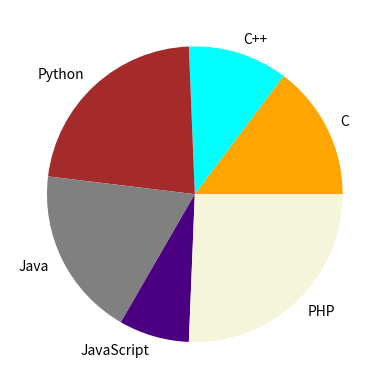
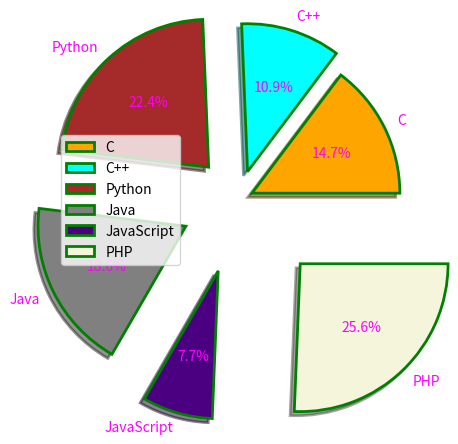
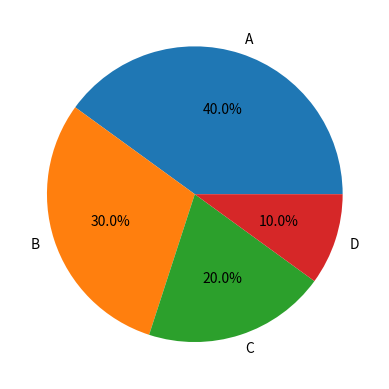

Here is the Python script that generated these plots, in order:
import numpy as np  # Importing NumPy for numerical operations
import matplotlib.pyplot as plt  # Importing Matplotlib for data visualization

# Pie charts are useful for visualizing the proportional distribution of data.
# The pie() function in Matplotlib helps create a pie chart.

# ------ Step 1: Define the Data ------
# Data represents the values for different programming languages.
data = np.array([23, 17, 35, 29, 12, 40])  # List of numerical values

# Labels represent the categories corresponding to the data.
pro_language = ["C", "C++", "Python", "Java", "JavaScript", "PHP"]

# Colors for each slice of the pie chart.
colors = ("orange", "cyan", "brown", "grey", "indigo", "beige")

# Explode values to separate slices (values between 0 and 1, where 0 means no separation).
explode = [0.1, 0.2, 0.3, 0.4, 0.5, 0.6]  # Increasing separation for each slice

# ------ Step 2: Create a Simple Pie Chart ------
plt.pie(data, labels=pro_language, colors=colors)  # Creating a basic pie chart

# ------ Step 3: Create a More Customized Pie Chart ------
# `plt.subplots()` creates a new figure and axis (optional, used for better structure).
plt.subplots()

# Creating a pie chart with more customization.
plt.pie(
    data, 
    labels=pro_language, 
    explode=explode,  # Separates the slices
    colors=colors, 
    wedgeprops={'linewidth': 2, "edgecolor": "green"},  # Green borders around slices
    textprops=dict(color="magenta"),  # Text labels appear in magenta color
    shadow=True,  # Adds a shadow effect to the pie chart
    autopct='%1.1f%%'
)

# ------ Step 4: Add a Legend ------
plt.legend()  # Displays a legend to identify categories

# ------ Step 5: Display the Chart ------
plt.show()  # Shows the pie charts

# ------ Alternative Example ------
# A smaller dataset with a simpler pie chart representation.
sizes = [40, 30, 20, 10]  # Data values
labels = ['A', 'B', 'C', 'D']  # Category labels
explode = (0, 0.1, 0, 0.2)  # Only slices 'B' and 'D' will be exploded (highlighted)

# Creating a figure and axis for better structuring.
fig, ax = plt.subplots()

# Creating a pie chart with percentages displayed on slices.
ax.pie(sizes, labels=labels, autopct='%1.1f%%')  # autopct adds percentage labels

# Show the final plot
plt.show()

# This tutorial provides a beginner-friendly guide to creating pie charts using Matplotlib.
# Experiment with colors, explode values, and other properties to customize your charts!
